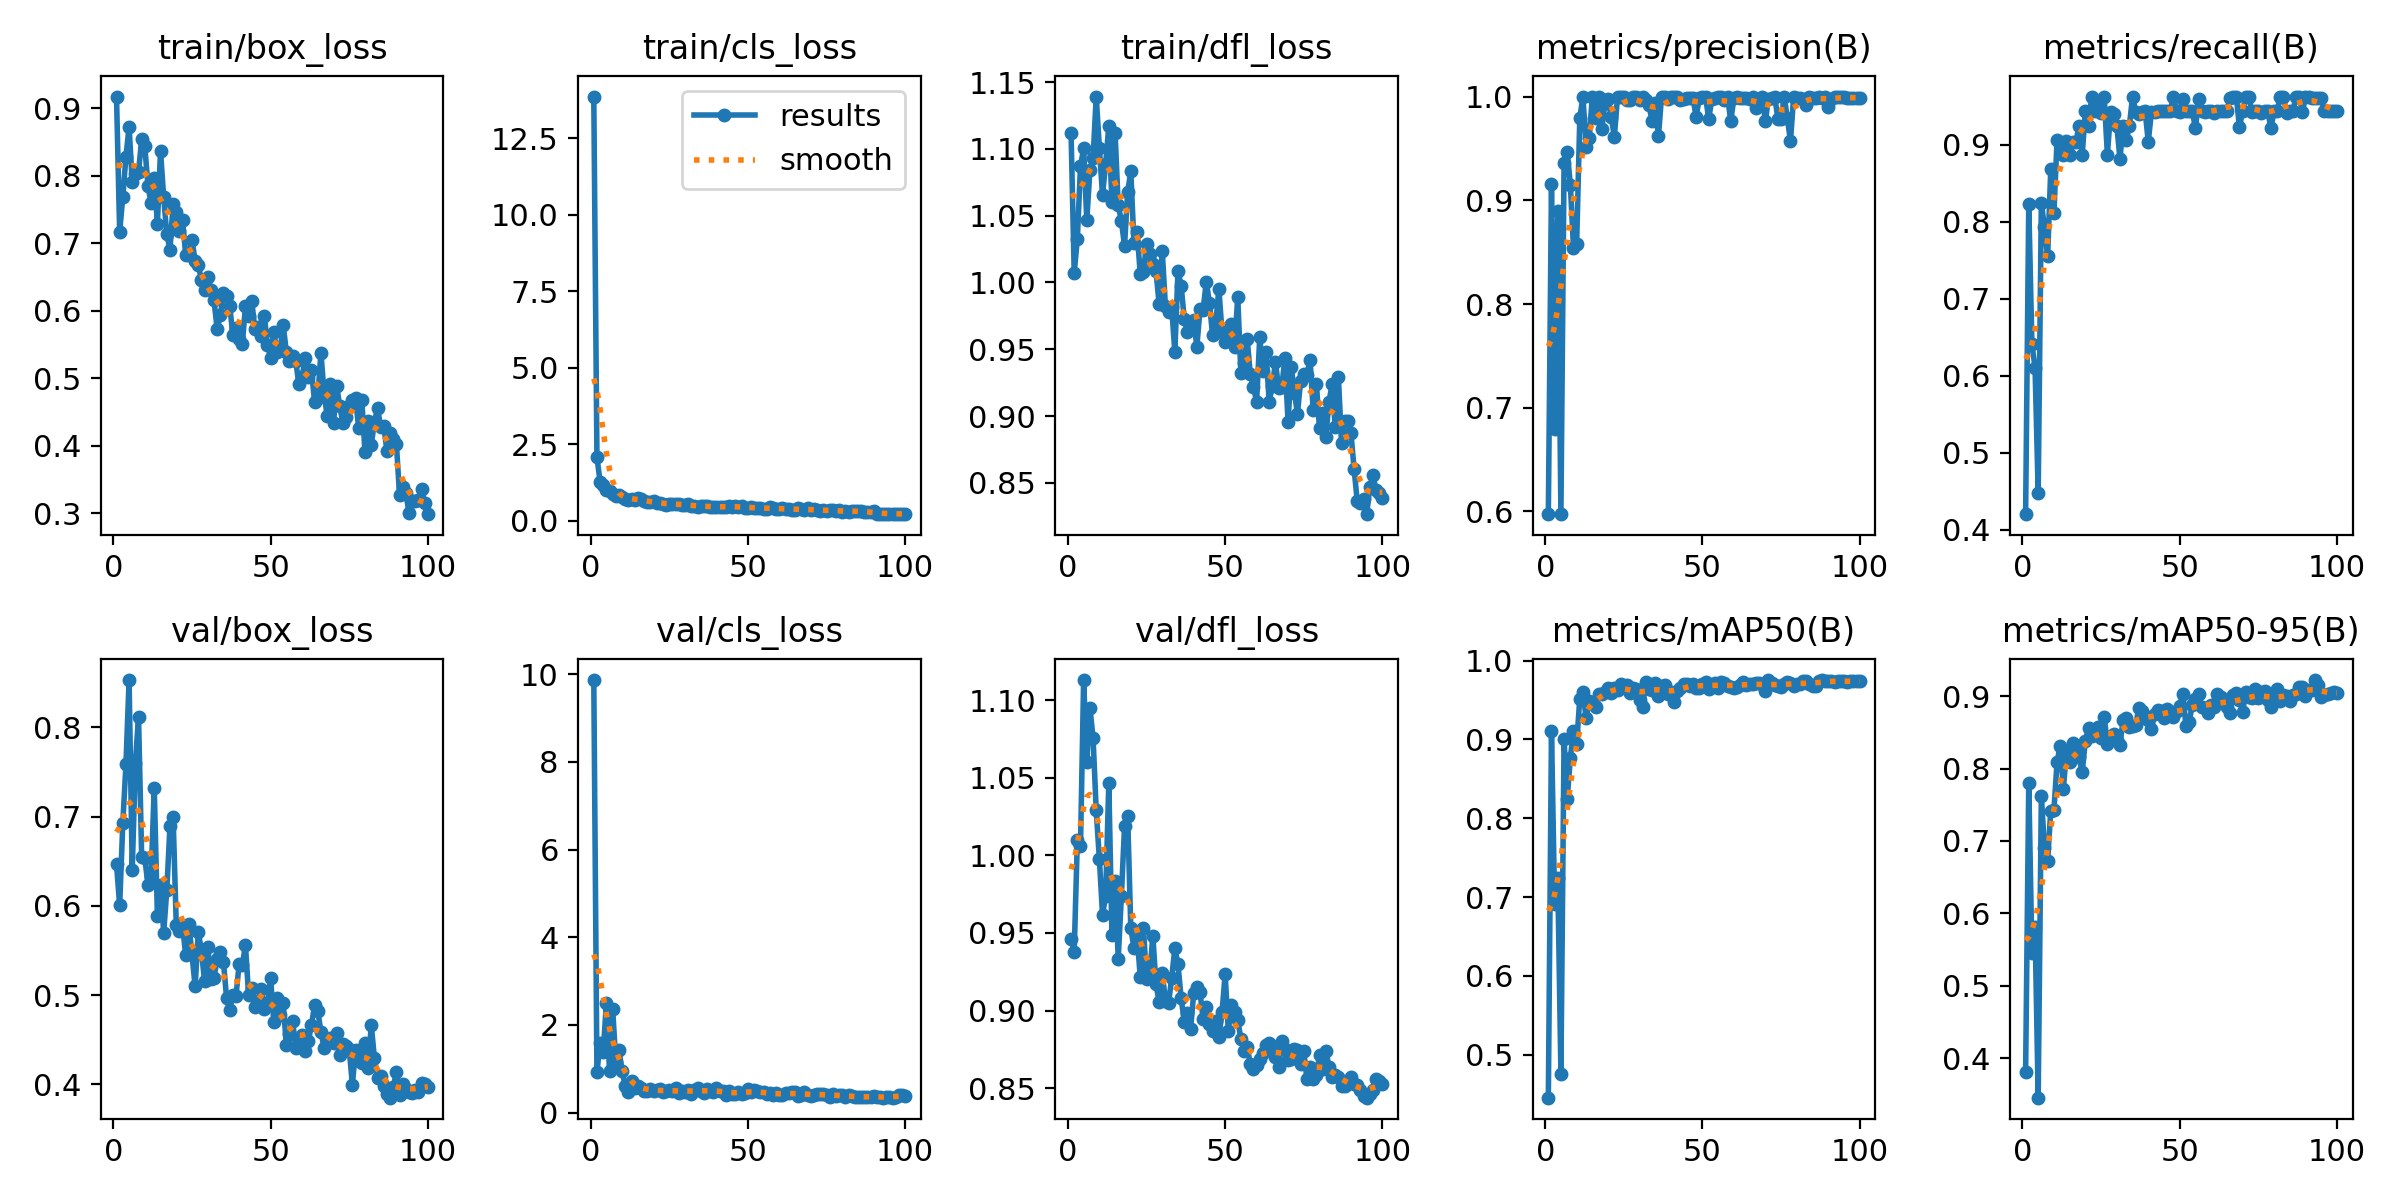

The data file committed next to this chart (first rows):
epoch, time, train/box_loss, train/cls_loss, train/dfl_loss, metrics/precision(B), metrics/recall(B), metrics/mAP50(B), metrics/mAP50-95(B), val/box_loss, val/cls_loss, val/dfl_loss, lr/pg0, lr/pg1, lr/pg2
1, 6.421, 0.9175, 13.87, 1.112, 0.5975, 0.4203, 0.4454, 0.3802, 0.6471, 9.869, 0.9464, 0.00027, 0.00027, 0.00027
2, 12.15, 0.7169, 2.084, 1.007, 0.916, 0.8225, 0.9108, 0.7799, 0.6006, 0.9168, 0.9381, 0.0005446, 0.0005446, 0.0005446
3, 17.95, 0.7689, 1.267, 1.033, 0.6797, 0.6407, 0.6915, 0.5455, 0.6924, 1.598, 1.01, 0.0008136, 0.0008136, 0.0008136
4, 23.65, 0.8283, 1.161, 1.087, 0.89, 0.6106, 0.7243, 0.5808, 0.7586, 1.377, 1.006, 0.0009703, 0.0009703, 0.0009703
5, 29.37, 0.8729, 1.01, 1.1, 0.5974, 0.4481, 0.4758, 0.3453, 0.8532, 2.504, 1.113, 0.0009604, 0.0009604, 0.0009604
6, 35.07, 0.7903, 0.9829, 1.047, 0.9358, 0.8247, 0.9003, 0.762, 0.6406, 0.9556, 1.06, 0.0009505, 0.0009505, 0.0009505
7, 40.76, 0.8023, 0.8579, 1.084, 0.9466, 0.7924, 0.8246, 0.6899, 0.7602, 2.371, 1.095, 0.0009406, 0.0009406, 0.0009406
8, 46.45, 0.8055, 0.7895, 1.093, 0.9151, 0.7547, 0.8764, 0.6726, 0.8123, 1.156, 1.076, 0.0009307, 0.0009307, 0.0009307
9, 52.15, 0.854, 0.8455, 1.139, 0.8539, 0.8679, 0.911, 0.7417, 0.6552, 1.432, 1.029, 0.0009208, 0.0009208, 0.0009208
10, 57.89, 0.8435, 0.7612, 1.101, 0.8576, 0.8113, 0.8939, 0.7425, 0.6535, 0.9462, 0.9979, 0.0009109, 0.0009109, 0.0009109
11, 63.59, 0.7853, 0.709, 1.066, 0.9792, 0.9057, 0.9517, 0.8088, 0.6234, 0.6115, 0.9617, 0.000901, 0.000901, 0.000901
12, 69.35, 0.7593, 0.681, 1.089, 1, 0.9023, 0.9605, 0.8318, 0.633, 0.4694, 0.9739, 0.0008911, 0.0008911, 0.0008911
13, 75.12, 0.7963, 0.7061, 1.117, 0.9514, 0.8868, 0.9279, 0.7716, 0.7326, 0.7171, 1.046, 0.0008812, 0.0008812, 0.0008812
14, 80.82, 0.7291, 0.6868, 1.06, 0.96, 0.9048, 0.9482, 0.8245, 0.5885, 0.5556, 0.9488, 0.0008713, 0.0008713, 0.0008713
15, 86.53, 0.8368, 0.7538, 1.112, 1, 0.8858, 0.9455, 0.8084, 0.6232, 0.6103, 0.9836, 0.0008614, 0.0008614, 0.0008614
16, 92.25, 0.768, 0.7181, 1.058, 0.9795, 0.9028, 0.9418, 0.8355, 0.5702, 0.555, 0.9335, 0.0008515, 0.0008515, 0.0008515
17, 98.02, 0.7133, 0.6465, 1.046, 1, 0.9033, 0.9573, 0.8247, 0.618, 0.4994, 0.9737, 0.0008416, 0.0008416, 0.0008416
18, 103.7, 0.6907, 0.5977, 1.027, 0.9687, 0.9245, 0.9574, 0.8159, 0.6896, 0.5036, 1.019, 0.0008317, 0.0008317, 0.0008317
19, 109.5, 0.7583, 0.5935, 1.068, 0.9936, 0.8868, 0.9597, 0.7952, 0.6992, 0.5465, 1.025, 0.0008218, 0.0008218, 0.0008218
20, 115.2, 0.7462, 0.641, 1.083, 0.9974, 0.9434, 0.9647, 0.8387, 0.5787, 0.4864, 0.9529, 0.0008119, 0.0008119, 0.0008119
21, 121, 0.7178, 0.5822, 1.029, 0.98, 0.9239, 0.9594, 0.8557, 0.5716, 0.5126, 0.9406, 0.000802, 0.000802, 0.000802
22, 126.7, 0.7341, 0.5913, 1.038, 0.9614, 0.9623, 0.9647, 0.8455, 0.5777, 0.5292, 0.9485, 0.0007921, 0.0007921, 0.0007921
23, 132.5, 0.6827, 0.5363, 1.007, 1, 0.9431, 0.9629, 0.8492, 0.5447, 0.4603, 0.9215, 0.0007822, 0.0007822, 0.0007822
24, 138.2, 0.6827, 0.5162, 1.008, 1, 0.9549, 0.9699, 0.857, 0.5799, 0.4877, 0.9534, 0.0007723, 0.0007723, 0.0007723
25, 144, 0.7046, 0.5548, 1.029, 1, 0.9413, 0.9662, 0.8428, 0.5456, 0.5094, 0.9205, 0.0007624, 0.0007624, 0.0007624
26, 149.7, 0.6742, 0.5483, 1.021, 0.997, 0.9623, 0.9695, 0.8712, 0.5097, 0.4969, 0.9224, 0.0007525, 0.0007525, 0.0007525
27, 155.5, 0.6677, 0.5604, 1.014, 0.9964, 0.8868, 0.9594, 0.8338, 0.5709, 0.562, 0.9483, 0.0007426, 0.0007426, 0.0007426
28, 161.3, 0.646, 0.5457, 1.009, 1, 0.9419, 0.9652, 0.8448, 0.5498, 0.4498, 0.9172, 0.0007327, 0.0007327, 0.0007327
29, 167, 0.631, 0.5084, 0.984, 1, 0.9402, 0.9639, 0.8477, 0.5156, 0.4917, 0.9055, 0.0007228, 0.0007228, 0.0007228
30, 172.8, 0.6499, 0.5191, 1.023, 0.997, 0.9245, 0.9505, 0.8401, 0.5542, 0.4664, 0.9243, 0.0007129, 0.0007129, 0.0007129
31, 178.5, 0.631, 0.5546, 0.9824, 1, 0.8814, 0.9412, 0.8323, 0.5186, 0.5164, 0.9064, 0.000703, 0.000703, 0.000703
32, 184.3, 0.6155, 0.4788, 0.9781, 0.9967, 0.9245, 0.9734, 0.8675, 0.5195, 0.4312, 0.9046, 0.0006931, 0.0006931, 0.0006931
33, 190, 0.5732, 0.4674, 0.9814, 0.9914, 0.9057, 0.9643, 0.8705, 0.5406, 0.5184, 0.9212, 0.0006832, 0.0006832, 0.0006832
34, 195.7, 0.5932, 0.4549, 0.9479, 0.9764, 0.9245, 0.9628, 0.8581, 0.5483, 0.5623, 0.9402, 0.0006733, 0.0006733, 0.0006733
35, 201.4, 0.6262, 0.4845, 1.009, 0.9935, 0.9623, 0.9721, 0.8591, 0.5374, 0.4831, 0.9297, 0.0006634, 0.0006634, 0.0006634
36, 207.2, 0.6219, 0.4886, 0.9976, 0.9615, 0.9427, 0.9552, 0.8603, 0.4968, 0.4509, 0.9082, 0.0006535, 0.0006535, 0.0006535
37, 212.9, 0.6073, 0.4813, 0.9727, 1, 0.9398, 0.9684, 0.8831, 0.4832, 0.5322, 0.8929, 0.0006436, 0.0006436, 0.0006436
38, 218.7, 0.5634, 0.4334, 0.9627, 1, 0.9427, 0.9685, 0.8799, 0.4997, 0.4931, 0.8985, 0.0006337, 0.0006337, 0.0006337
39, 224.5, 0.5745, 0.4392, 0.9704, 0.9972, 0.9434, 0.9572, 0.8726, 0.4994, 0.4639, 0.8881, 0.0006238, 0.0006238, 0.0006238
40, 230.2, 0.5582, 0.4544, 0.9722, 1, 0.9037, 0.9606, 0.8676, 0.5352, 0.5675, 0.9112, 0.0006139, 0.0006139, 0.0006139
41, 236, 0.5505, 0.4433, 0.9518, 1, 0.9419, 0.9473, 0.8546, 0.5338, 0.4956, 0.9152, 0.000604, 0.000604, 0.000604
42, 241.7, 0.6069, 0.4544, 0.9803, 1, 0.9416, 0.9617, 0.8749, 0.5558, 0.4988, 0.9117, 0.0005941, 0.0005941, 0.0005941
43, 247.5, 0.5926, 0.4465, 0.9797, 0.9969, 0.9434, 0.9653, 0.8808, 0.5003, 0.4001, 0.8944, 0.0005842, 0.0005842, 0.0005842
44, 253.2, 0.6144, 0.4672, 1.001, 0.9981, 0.9434, 0.971, 0.8789, 0.5076, 0.4867, 0.9026, 0.0005743, 0.0005743, 0.0005743
45, 259, 0.5726, 0.4609, 0.9849, 0.9982, 0.9434, 0.97, 0.8703, 0.4865, 0.4333, 0.8915, 0.0005644, 0.0005644, 0.0005644
46, 264.7, 0.5765, 0.471, 0.9607, 0.9983, 0.9434, 0.9682, 0.8828, 0.4935, 0.4201, 0.8868, 0.0005545, 0.0005545, 0.0005545
47, 270.5, 0.5623, 0.45, 0.9685, 0.9981, 0.9434, 0.9702, 0.878, 0.507, 0.4623, 0.8933, 0.0005446, 0.0005446, 0.0005446
48, 276.3, 0.5921, 0.4756, 0.9955, 0.9806, 0.9623, 0.9658, 0.8711, 0.4843, 0.4214, 0.8833, 0.0005347, 0.0005347, 0.0005347
49, 282, 0.5499, 0.4194, 0.9628, 0.9984, 0.9434, 0.965, 0.8793, 0.4909, 0.4392, 0.8988, 0.0005248, 0.0005248, 0.0005248
50, 287.8, 0.53, 0.4024, 0.9555, 1, 0.9426, 0.9699, 0.8862, 0.5191, 0.5351, 0.9234, 0.0005149, 0.0005149, 0.0005149
51, 293.6, 0.5682, 0.441, 0.9635, 1, 0.9596, 0.9733, 0.9031, 0.4705, 0.4719, 0.8871, 0.000505, 0.000505, 0.000505
52, 299.4, 0.5394, 0.4272, 0.9689, 0.9783, 0.9434, 0.9644, 0.8585, 0.4971, 0.5078, 0.9035, 0.0004951, 0.0004951, 0.0004951
53, 305.2, 0.5424, 0.4158, 0.9516, 0.9981, 0.9434, 0.9662, 0.8646, 0.4783, 0.4901, 0.8988, 0.0004852, 0.0004852, 0.0004852
54, 310.9, 0.579, 0.4266, 0.9892, 0.9987, 0.9434, 0.9719, 0.8874, 0.4911, 0.4701, 0.8942, 0.0004753, 0.0004753, 0.0004753
55, 316.7, 0.5393, 0.3871, 0.9321, 1, 0.9209, 0.9651, 0.8968, 0.4443, 0.4719, 0.8815, 0.0004654, 0.0004654, 0.0004654
56, 322.4, 0.5257, 0.3759, 0.9398, 1, 0.9591, 0.9728, 0.9029, 0.457, 0.4228, 0.874, 0.0004555, 0.0004555, 0.0004555
57, 328.2, 0.5326, 0.4459, 0.958, 0.9963, 0.9434, 0.9718, 0.8847, 0.4711, 0.4485, 0.8768, 0.0004456, 0.0004456, 0.0004456
58, 334, 0.5253, 0.4122, 0.9312, 1, 0.9417, 0.9685, 0.8842, 0.4406, 0.4059, 0.8655, 0.0004357, 0.0004357, 0.0004357
59, 339.7, 0.4907, 0.3822, 0.9218, 0.9764, 0.9434, 0.9667, 0.8774, 0.4451, 0.4429, 0.8625, 0.0004258, 0.0004258, 0.0004258
60, 345.5, 0.5014, 0.3761, 0.9108, 0.9982, 0.9434, 0.9658, 0.8876, 0.455, 0.4053, 0.8652, 0.0004159, 0.0004159, 0.0004159
... 40 more rows
